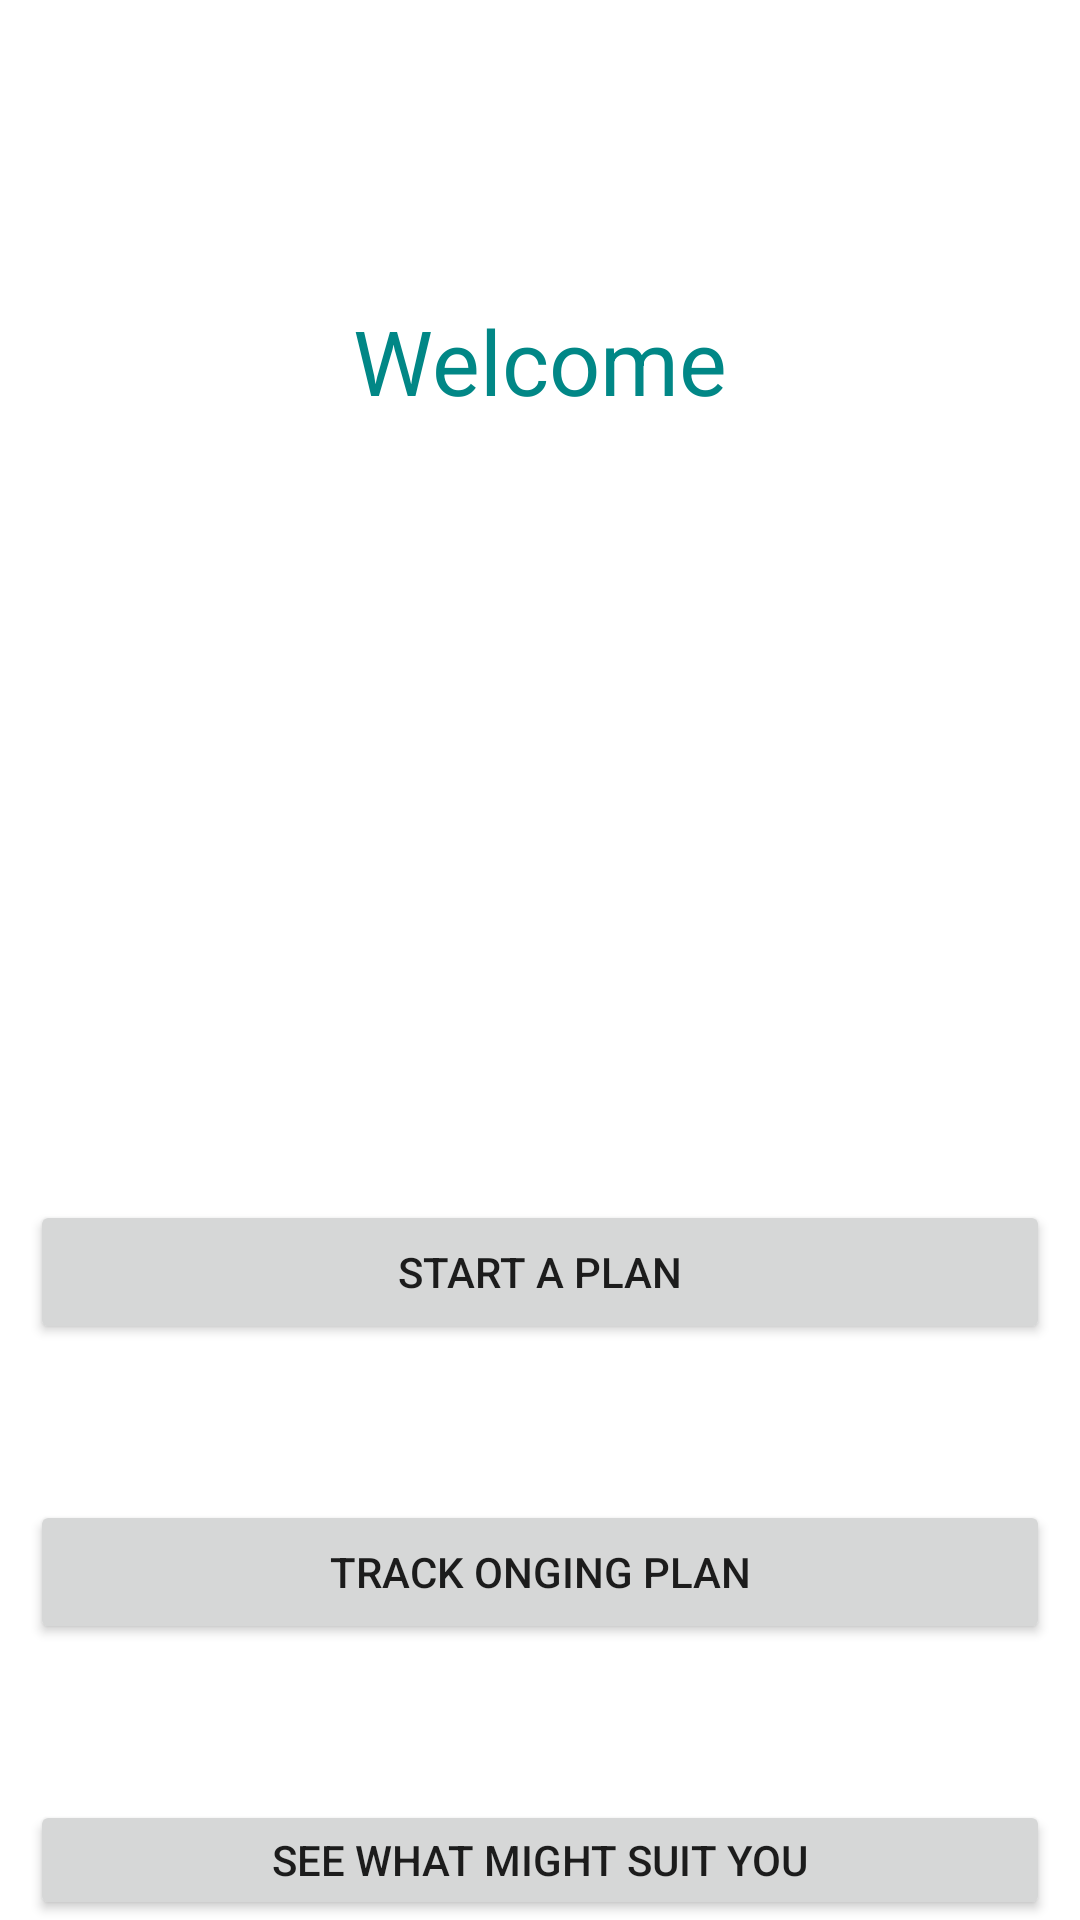

The Android layout XML behind this screen, and the referenced resources:
<!-- AndroidManifest.xml: application theme Theme.TogetherWeGrow -->
<!-- res/layout/activity_main.xml -->
<?xml version="1.0" encoding="utf-8"?>
<RelativeLayout xmlns:android="http://schemas.android.com/apk/res/android"
    xmlns:app="http://schemas.android.com/apk/res-auto"
    xmlns:tools="http://schemas.android.com/tools"
    android:layout_width="match_parent"
    android:layout_height="match_parent"
    tools:context=".MainActivity">

    <TextView
        android:id="@+id/txtWlc"
        android:layout_width="wrap_content"
        android:layout_height="wrap_content"
        android:text="Welcome"
        android:layout_centerHorizontal="true"
        android:layout_marginTop="100dp"
        android:textSize="30dp"
        android:textColor="@color/teal_700"
        app:layout_constraintBottom_toBottomOf="parent"
        app:layout_constraintEnd_toEndOf="parent"
        app:layout_constraintStart_toStartOf="parent"
        app:layout_constraintTop_toTopOf="parent" />

    <TextView
        android:id="@+id/usernamemain"
        android:layout_width="wrap_content"
        android:layout_height="wrap_content"
        android:layout_centerHorizontal="true"
        android:layout_marginTop="140dp"
        android:textSize="20dp"
        app:layout_constraintBottom_toBottomOf="parent"
        app:layout_constraintEnd_toEndOf="parent"
        app:layout_constraintStart_toStartOf="parent"
        app:layout_constraintTop_toTopOf="parent" />
    <Button
        android:id="@+id/btnplan"
        android:layout_width="match_parent"
        android:layout_height="wrap_content"
        android:layout_marginLeft="10dp"
        android:layout_marginRight="10dp"
        android:text="start a plan"
        android:layout_marginTop="400dp"/>
    <Button
        android:id="@+id/btntrackplan"
        android:layout_width="match_parent"
        android:layout_height="wrap_content"
        android:layout_marginLeft="10dp"
        android:layout_marginRight="10dp"
        android:text="track onging plan"
        android:layout_marginTop="500dp"/>
    <Button
        android:id="@+id/btnrec"
        android:layout_width="match_parent"
        android:layout_height="wrap_content"
        android:layout_marginLeft="10dp"
        android:layout_marginRight="10dp"
        android:text="see what might suit you"
        android:layout_marginTop="600dp"/>

</RelativeLayout>
<!-- resources referenced by this layout -->
<resources>
  <color name="teal_700">#FF018786</color>
  <style name="Theme.TogetherWeGrow" parent="Theme.MaterialComponents.DayNight.DarkActionBar">
          
          <item name="colorPrimary">@color/purple_500</item>
          <item name="colorPrimaryVariant">@color/purple_700</item>
          <item name="colorOnPrimary">@color/white</item>
          
          <item name="colorSecondary">@color/teal_200</item>
          <item name="colorSecondaryVariant">@color/teal_700</item>
          <item name="colorOnSecondary">@color/black</item>
          
          <item name="android:statusBarColor" tools:targetApi="l">?attr/colorPrimaryVariant</item>
          
      </style>
  <color name="purple_500">#FF6200EE</color>
  <color name="purple_700">#FF3700B3</color>
  <color name="white">#FFFFFFFF</color>
  <color name="teal_200">#FF03DAC5</color>
  <color name="black">#FF000000</color>
</resources>
